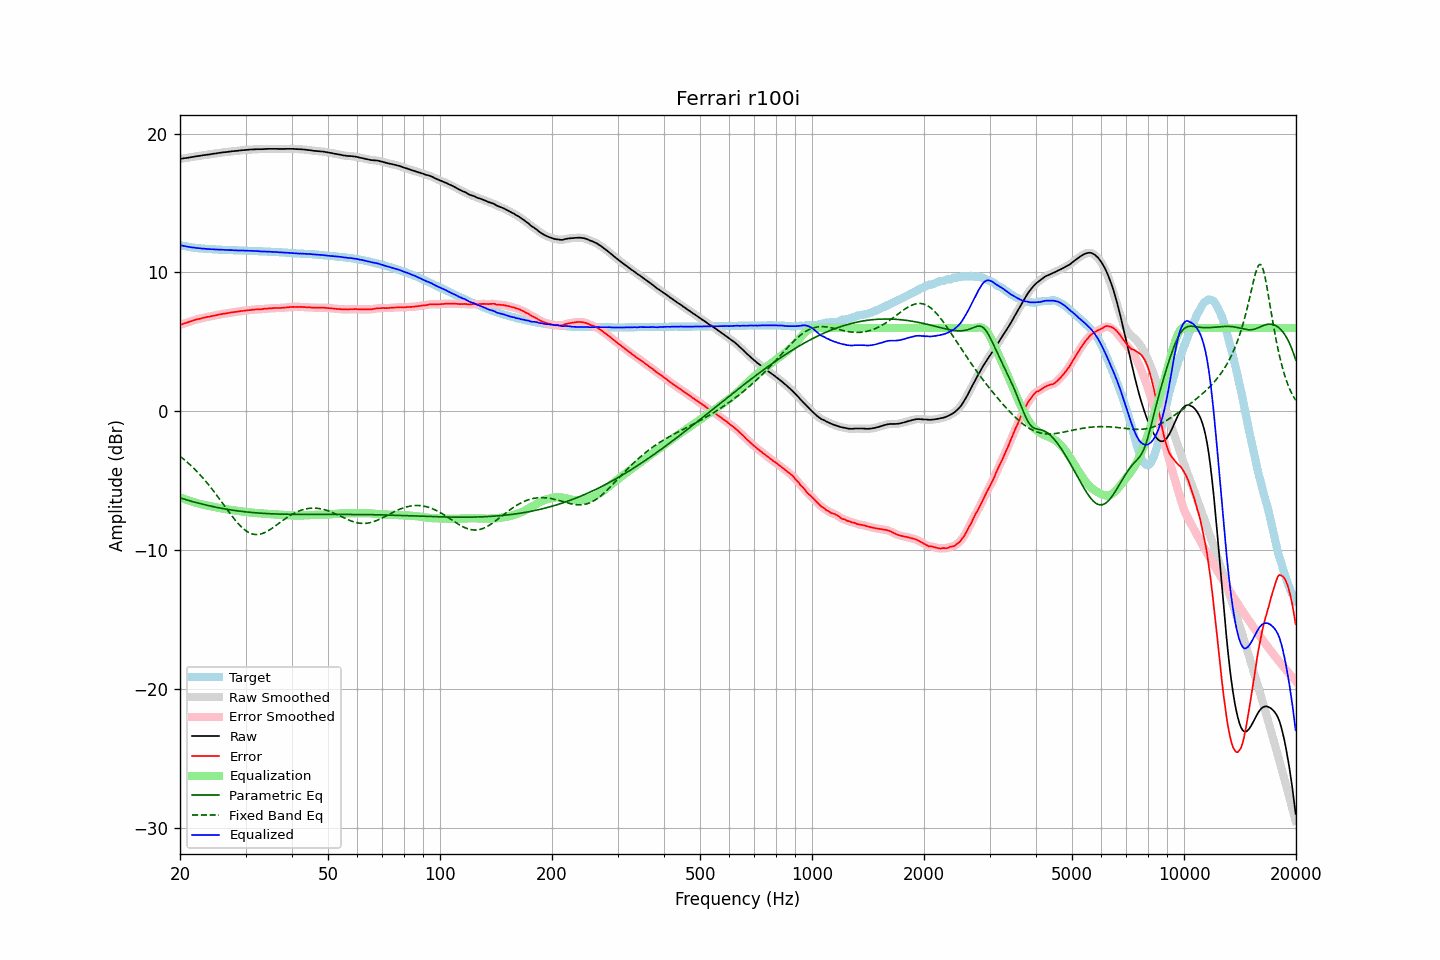

Data behind this chart, as committed beside it:
frequency, raw, error, smoothed, error_smoothed, equalization, parametric_eq, fixed_band_eq, equalized_raw, equalized_smoothed, target
20.00, 18.17, 6.21, 18.17, 6.21, -6.21, -6.24, -3.24, 11.96, 11.96, 11.96
20.20, 18.19, 6.26, 18.19, 6.25, -6.25, -6.27, -3.33, 11.94, 11.94, 11.93
20.40, 18.21, 6.30, 18.21, 6.30, -6.29, -6.31, -3.42, 11.91, 11.91, 11.91
20.61, 18.23, 6.34, 18.22, 6.34, -6.34, -6.34, -3.52, 11.89, 11.89, 11.89
20.81, 18.24, 6.37, 18.24, 6.37, -6.38, -6.38, -3.62, 11.86, 11.86, 11.87
21.02, 18.26, 6.41, 18.26, 6.41, -6.42, -6.41, -3.72, 11.84, 11.84, 11.85
21.23, 18.28, 6.45, 18.28, 6.45, -6.45, -6.44, -3.82, 11.82, 11.82, 11.83
21.44, 18.30, 6.49, 18.30, 6.49, -6.49, -6.48, -3.93, 11.81, 11.81, 11.81
21.66, 18.32, 6.53, 18.32, 6.53, -6.53, -6.51, -4.04, 11.79, 11.79, 11.79
21.87, 18.34, 6.56, 18.34, 6.57, -6.56, -6.54, -4.15, 11.78, 11.78, 11.78
22.09, 18.36, 6.60, 18.36, 6.60, -6.59, -6.57, -4.27, 11.76, 11.76, 11.76
22.31, 18.38, 6.63, 18.37, 6.63, -6.63, -6.60, -4.39, 11.75, 11.75, 11.75
22.54, 18.39, 6.65, 18.39, 6.66, -6.66, -6.63, -4.51, 11.73, 11.73, 11.74
22.76, 18.41, 6.68, 18.41, 6.68, -6.69, -6.66, -4.64, 11.72, 11.72, 11.72
22.99, 18.43, 6.71, 18.43, 6.71, -6.71, -6.69, -4.77, 11.71, 11.71, 11.71
23.22, 18.45, 6.74, 18.44, 6.74, -6.74, -6.72, -4.90, 11.71, 11.71, 11.70
23.45, 18.46, 6.76, 18.46, 6.77, -6.76, -6.75, -5.04, 11.69, 11.70, 11.69
23.69, 18.48, 6.79, 18.47, 6.79, -6.79, -6.77, -5.18, 11.69, 11.69, 11.68
23.92, 18.49, 6.81, 18.49, 6.81, -6.81, -6.80, -5.32, 11.68, 11.68, 11.68
24.16, 18.51, 6.84, 18.51, 6.84, -6.84, -6.83, -5.47, 11.67, 11.67, 11.67
24.40, 18.53, 6.86, 18.53, 6.86, -6.86, -6.85, -5.61, 11.67, 11.67, 11.67
24.65, 18.55, 6.89, 18.54, 6.88, -6.88, -6.88, -5.76, 11.66, 11.66, 11.66
24.89, 18.56, 6.90, 18.56, 6.90, -6.91, -6.90, -5.92, 11.65, 11.65, 11.66
25.14, 18.58, 6.93, 18.58, 6.93, -6.93, -6.93, -6.07, 11.65, 11.65, 11.65
25.39, 18.60, 6.96, 18.60, 6.95, -6.95, -6.95, -6.23, 11.64, 11.64, 11.64
25.65, 18.62, 6.98, 18.61, 6.98, -6.98, -6.97, -6.39, 11.64, 11.64, 11.64
25.91, 18.63, 7.00, 18.63, 7.00, -7.00, -6.99, -6.54, 11.63, 11.63, 11.63
26.16, 18.65, 7.02, 18.64, 7.02, -7.02, -7.01, -6.70, 11.63, 11.62, 11.62
26.43, 18.66, 7.03, 18.66, 7.04, -7.04, -7.03, -6.86, 11.62, 11.62, 11.62
26.69, 18.67, 7.05, 18.67, 7.05, -7.06, -7.05, -7.02, 11.61, 11.61, 11.61
26.96, 18.69, 7.07, 18.68, 7.07, -7.08, -7.07, -7.18, 11.61, 11.61, 11.61
27.23, 18.70, 7.10, 18.70, 7.10, -7.09, -7.09, -7.34, 11.60, 11.61, 11.60
27.50, 18.72, 7.12, 18.71, 7.11, -7.11, -7.11, -7.49, 11.61, 11.60, 11.60
27.77, 18.73, 7.13, 18.73, 7.13, -7.13, -7.13, -7.64, 11.60, 11.60, 11.60
28.05, 18.74, 7.15, 18.74, 7.15, -7.15, -7.14, -7.79, 11.59, 11.59, 11.59
28.33, 18.75, 7.16, 18.75, 7.16, -7.16, -7.16, -7.93, 11.58, 11.58, 11.59
28.62, 18.76, 7.17, 18.76, 7.18, -7.18, -7.18, -8.06, 11.58, 11.58, 11.58
28.90, 18.78, 7.20, 18.77, 7.20, -7.20, -7.19, -8.19, 11.58, 11.58, 11.57
29.19, 18.79, 7.21, 18.79, 7.21, -7.21, -7.21, -8.31, 11.58, 11.58, 11.57
29.48, 18.80, 7.23, 18.80, 7.23, -7.23, -7.22, -8.42, 11.57, 11.57, 11.57
29.78, 18.81, 7.24, 18.81, 7.24, -7.24, -7.23, -8.51, 11.57, 11.57, 11.57
30.08, 18.82, 7.25, 18.82, 7.25, -7.26, -7.25, -8.60, 11.56, 11.56, 11.57
30.38, 18.83, 7.27, 18.83, 7.27, -7.27, -7.26, -8.68, 11.56, 11.56, 11.56
30.68, 18.84, 7.28, 18.84, 7.28, -7.28, -7.27, -8.74, 11.55, 11.56, 11.55
30.99, 18.85, 7.29, 18.85, 7.30, -7.29, -7.28, -8.80, 11.55, 11.55, 11.55
31.30, 18.86, 7.31, 18.85, 7.31, -7.31, -7.29, -8.84, 11.55, 11.55, 11.55
31.61, 18.86, 7.32, 18.86, 7.32, -7.32, -7.30, -8.86, 11.54, 11.55, 11.54
31.93, 18.87, 7.33, 18.86, 7.33, -7.33, -7.31, -8.88, 11.54, 11.54, 11.54
32.24, 18.87, 7.33, 18.87, 7.34, -7.33, -7.32, -8.88, 11.53, 11.53, 11.53
32.57, 18.87, 7.34, 18.87, 7.34, -7.34, -7.33, -8.87, 11.52, 11.52, 11.52
32.89, 18.87, 7.35, 18.87, 7.35, -7.35, -7.34, -8.84, 11.52, 11.51, 11.52
33.22, 18.87, 7.35, 18.87, 7.36, -7.36, -7.35, -8.81, 11.51, 11.51, 11.52
33.55, 18.88, 7.37, 18.88, 7.37, -7.37, -7.35, -8.77, 11.51, 11.50, 11.50
33.89, 18.89, 7.38, 18.88, 7.38, -7.38, -7.36, -8.72, 11.51, 11.50, 11.50
34.23, 18.89, 7.39, 18.89, 7.40, -7.39, -7.37, -8.66, 11.50, 11.50, 11.50
34.57, 18.90, 7.41, 18.89, 7.40, -7.40, -7.37, -8.59, 11.50, 11.49, 11.49
34.92, 18.90, 7.41, 18.90, 7.41, -7.41, -7.38, -8.52, 11.49, 11.49, 11.48
35.27, 18.90, 7.42, 18.90, 7.42, -7.42, -7.38, -8.45, 11.48, 11.48, 11.48
35.62, 18.90, 7.43, 18.90, 7.43, -7.42, -7.39, -8.37, 11.47, 11.47, 11.47
35.97, 18.90, 7.43, 18.90, 7.43, -7.43, -7.39, -8.28, 11.47, 11.47, 11.46
... 635 more rows
